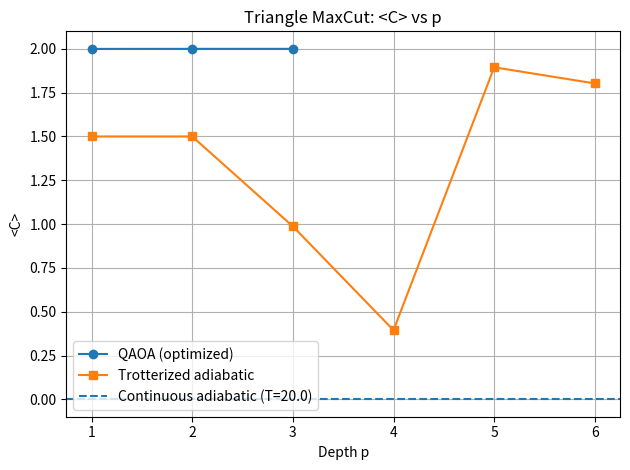
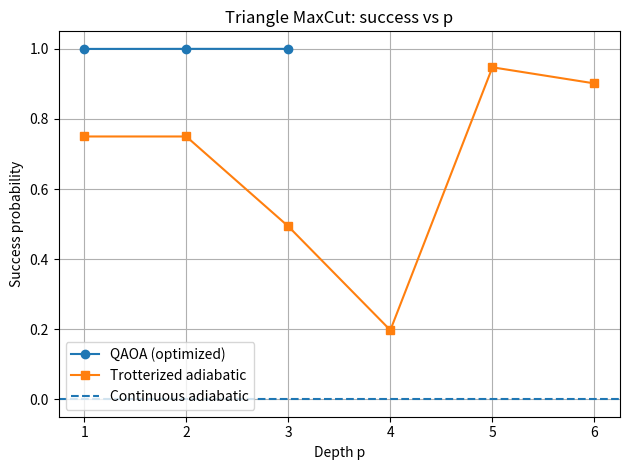

Source code (Python) for these figures, in order:
#!/usr/bin/env python3
# QAOA vs Adiabatic on 3-node MaxCut (Triangle)
# Generates plots comparing QAOA, trotterized adiabatic, and continuous adiabatic evolution.

import numpy as np, math, matplotlib.pyplot as plt, json, csv
from numpy.linalg import eigh, norm

I2 = np.eye(2, dtype=np.complex128)
X = np.array([[0,1],[1,0]], dtype=np.complex128)
Z = np.array([[1,0],[0,-1]], dtype=np.complex128)

def kron(*ops):
    out = np.array([[1.0+0j]])
    for op in ops:
        out = np.kron(out, op)
    return out

def kron_vec(*vecs):
    out = vecs[0]
    for v in vecs[1:]:
        out = np.kron(out, v)
    return out

def Rx(theta):
    c = math.cos(theta/2.0)
    s = -1j*math.sin(theta/2.0)
    return np.array([[c, s],[s, c]], dtype=np.complex128)

def Xi(i,n): return kron(*[X if q==i else I2 for q in range(n)])
def ZiZj(i,j,n): return kron(*[Z if (q==i or q==j) else I2 for q in range(n)])

# Triangle (n=3)
n = 3
dim = 2**n
ZZ12 = ZiZj(0,1,n); ZZ23 = ZiZj(1,2,n); ZZ31 = ZiZj(2,0,n)
H_P = 0.5*((np.eye(dim)-ZZ12)+(np.eye(dim)-ZZ23)+(np.eye(dim)-ZZ31))
H_M = Xi(0,n)+Xi(1,n)+Xi(2,n)
H_target = -H_P

evals_HP, evecs_HP = eigh(H_P)
def U_P(gamma):
    phase = np.exp(-1j * gamma * evals_HP)
    return (evecs_HP * phase) @ evecs_HP.conj().T

def U_M(beta):
    R = Rx(2.0*beta)
    return kron(R,R,R)

plus = (1/np.sqrt(2))*np.array([1,1],dtype=np.complex128)
psi_plus = kron_vec(plus,plus,plus)

def exp_val(state,H): return float(np.real(np.vdot(state,H@state)))

def qaoa_state(gammas,betas):
    psi = psi_plus.copy()
    for g,b in zip(gammas,betas):
        psi = U_P(g) @ psi
        psi = U_M(b) @ psi
    return psi

def success_prob(state):
    probs = np.abs(state)**2
    succ = 0.0
    for idx in range(dim):
        wt = bin(idx).count('1')
        if wt==1 or wt==2: succ += probs[idx]
    return float(succ)

rng = np.random.default_rng(1)
def optimize_qaoa(p,budget=8000):
    best = {"val":-1e9}
    for _ in range(budget):
        gammas = rng.uniform(0,math.pi,size=p)
        betas = rng.uniform(0,math.pi/2,size=p)
        psi = qaoa_state(gammas,betas)
        val = exp_val(psi,H_P)
        if val>best.get("val",-1e9):
            best={"val":val,"gammas":gammas.copy(),"betas":betas.copy()}
    return best

def H_of_s(s): return (1-s)*H_M + s*H_target
def evolve_continuous(T,steps=4000):
    dt=T/steps; psi=psi_plus.copy()
    for i in range(steps):
        t=(i+0.5)*dt; s=t/T
        Hs=H_of_s(s); w,V=eigh(Hs)
        U=(V*np.exp(-1j*w*dt))@V.conj().T
        psi=U@psi; psi/=norm(psi)
    return psi

def trotter_adiabatic(p,T):
    dt=T/p; psi=psi_plus.copy()
    for k in range(1,p+1):
        s=k/p
        psi=U_M((1-s)*dt)@psi
        psi=U_P(-s*dt)@psi
    return psi

# Run
results_qaoa={p:optimize_qaoa(p,budget=(6000 if p==1 else 12000)) for p in [1,2,3]}
qaoa_p=list(results_qaoa.keys())
qaoa_vals=[]; qaoa_succ=[]
for p in qaoa_p:
    psi=qaoa_state(results_qaoa[p]["gammas"],results_qaoa[p]["betas"])
    qaoa_vals.append(exp_val(psi,H_P))
    qaoa_succ.append(success_prob(psi))

T_cont=20.0
psi_ad=evolve_continuous(T_cont,steps=4000)
C_ad=exp_val(psi_ad,H_P); Psucc_ad=success_prob(psi_ad)
p_list=[1,2,3,4,5,6]
trott_vals=[]; trott_succ=[]
for p in p_list:
    psi_t=trotter_adiabatic(p,T_cont)
    trott_vals.append(exp_val(psi_t,H_P))
    trott_succ.append(success_prob(psi_t))

plt.figure()
plt.plot(qaoa_p,qaoa_vals,'o-',label='QAOA (optimized)')
plt.plot(p_list,trott_vals,'s-',label='Trotterized adiabatic')
plt.axhline(C_ad,linestyle='--',label=f'Continuous adiabatic (T={T_cont})')
plt.xlabel('Depth p'); plt.ylabel('<C>'); plt.title('Triangle MaxCut: <C> vs p')
plt.grid(True); plt.legend(); plt.tight_layout()
plt.savefig('qaoa_vs_adiabatic_cost.png',dpi=160)

plt.figure()
plt.plot(qaoa_p,qaoa_succ,'o-',label='QAOA (optimized)')
plt.plot(p_list,trott_succ,'s-',label='Trotterized adiabatic')
plt.axhline(Psucc_ad,linestyle='--',label='Continuous adiabatic')
plt.xlabel('Depth p'); plt.ylabel('Success probability')
plt.title('Triangle MaxCut: success vs p')
plt.grid(True); plt.legend(); plt.tight_layout()
plt.savefig('qaoa_vs_adiabatic_success.png',dpi=160)

json.dump({p:{"C_best":results_qaoa[p]["val"],"gammas":list(map(float,results_qaoa[p]["gammas"])),"betas":list(map(float,results_qaoa[p]["betas"]))} for p in qaoa_p},open('qaoa_triangle_params.json','w'),indent=2)
csv.writer(open('qaoa_triangle_summary.csv','w',newline='')).writerows([["<C>_continuous",C_ad],["Psucc_continuous",Psucc_ad]])
print("All done; plots and data written locally.")
